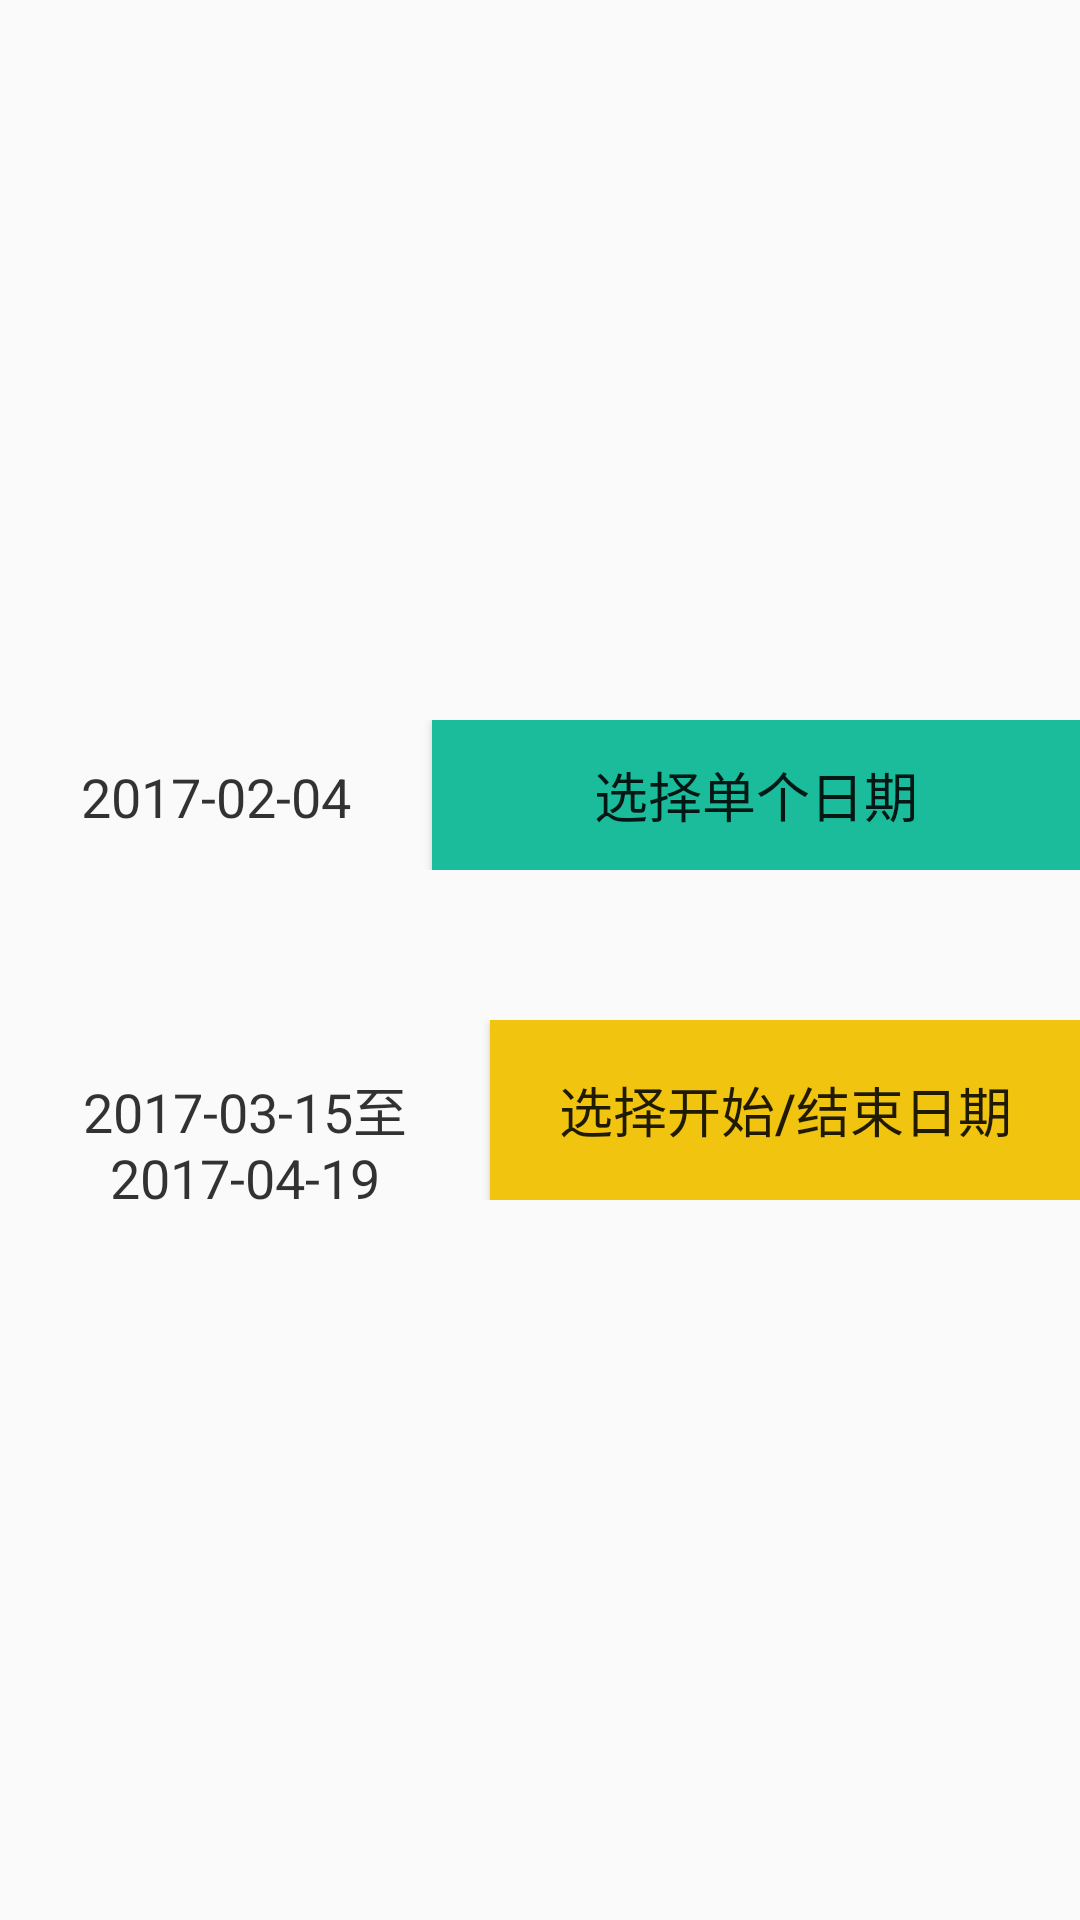

Produce the Android XML layout that renders to this screen, including the resource entries it uses.
<!-- AndroidManifest.xml: application theme AppTheme -->
<!-- res/layout/activity_main.xml -->
<?xml version="1.0" encoding="utf-8"?>
<LinearLayout xmlns:android="http://schemas.android.com/apk/res/android"
              android:layout_width="match_parent"
              android:layout_height="match_parent"
              android:gravity="center"
              android:orientation="vertical">
 <LinearLayout android:layout_width="match_parent"
               android:orientation="horizontal"
               android:layout_height="wrap_content">
     <TextView android:id="@+id/tv1"
               android:layout_width="0dp"
               android:layout_weight="1"
               android:gravity="center"
               android:textColor="#cc000000"
               android:textSize="18sp"
               android:layout_height="50dp"
               android:text="2017-02-04"/>
     <Button android:id="@+id/btn_1"
             android:textSize="18sp"
             android:layout_width="0dp"
             android:layout_weight="1.5"
             android:layout_height="50dp"
             android:background="#1abc9c"
             android:text="选择单个日期"/>
 </LinearLayout>

    <LinearLayout android:layout_width="match_parent"
                  android:layout_height="60dp"
                  android:layout_marginTop="50dp"
                  android:orientation="horizontal">
        <TextView android:id="@+id/tv2"
                  android:gravity="center"
                  android:layout_width="0dp"
                  android:layout_weight="1"
                  android:textColor="#cc000000"
                  android:textSize="18sp"
                  android:layout_height="50dp"
                  android:text="2017-03-15至2017-04-19"/>
        <Button android:id="@+id/btn_2"
                android:layout_width="0dp"
                android:layout_weight="1.2"
                android:layout_height="60dp"
                android:textSize="18sp"
                android:background="#f1c40f"
                android:text="选择开始/结束日期"/>
    </LinearLayout>


</LinearLayout>
<!-- resources referenced by this layout -->
<resources>
  <style name="AppTheme" parent="Theme.AppCompat.Light.NoActionBar">
          
          <item name="colorPrimary">@color/colorPrimary</item>
          <item name="colorPrimaryDark">@color/colorPrimaryDark</item>
          <item name="colorAccent">@color/colorAccent</item>
      </style>
  <color name="colorPrimary">#3F51B5</color>
  <color name="colorPrimaryDark">#303F9F</color>
  <color name="colorAccent">#FF4081</color>
</resources>
